Photos from the image-classification dataset "Apples" in the GitHub repository nat-0705/Apples. Its 2 classes are: fresh, rotten.

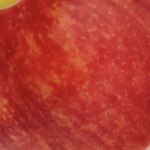
Label: fresh

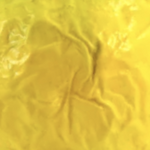
Label: rotten

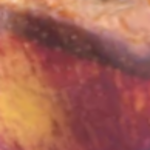
Label: rotten

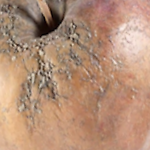
Label: rotten

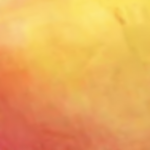
Label: fresh

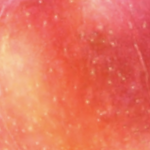
Label: fresh
